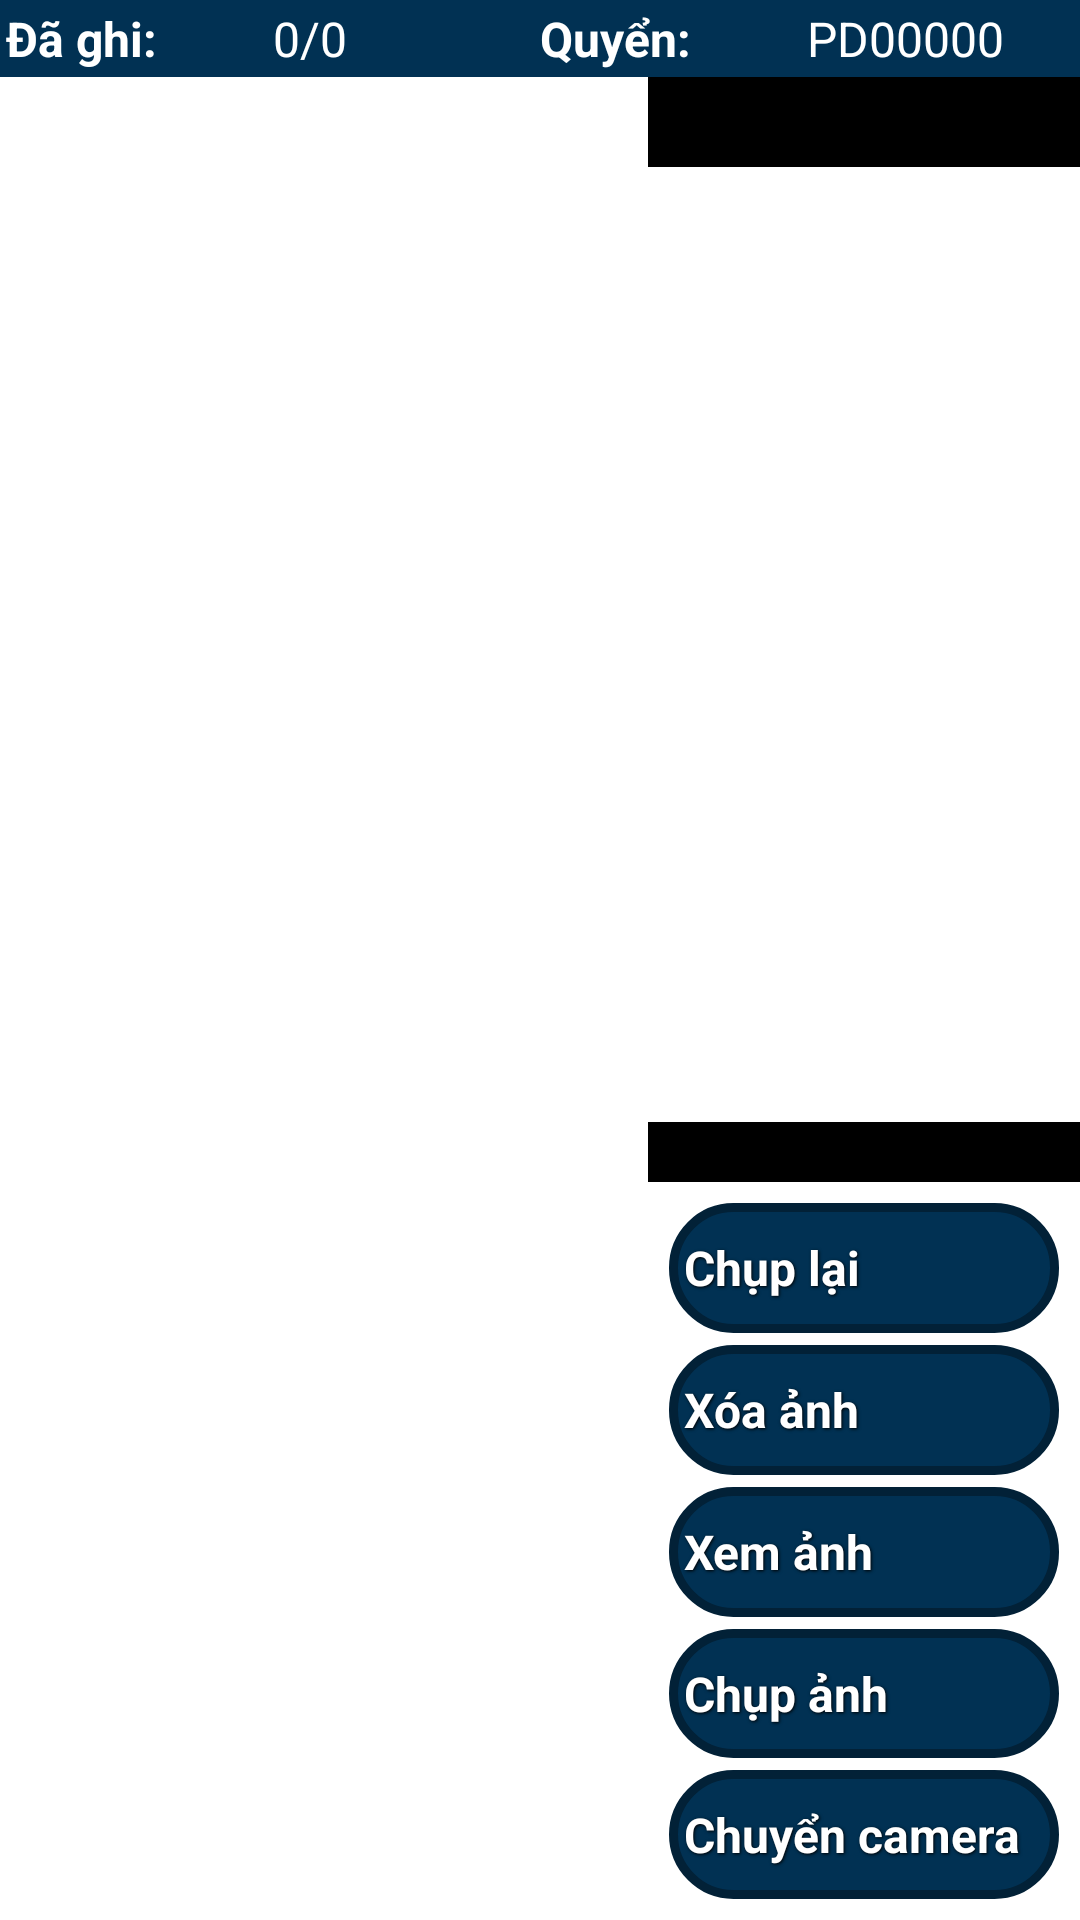

Android layout source for this screen:
<!-- AndroidManifest.xml: application theme android:Theme.Holo.Light.DarkActionBar -->
<!-- res/layout/include_camera_mtb.xml -->
<?xml version="1.0" encoding="utf-8"?>
<LinearLayout xmlns:android="http://schemas.android.com/apk/res/android"
    android:layout_width="match_parent"
    android:layout_height="match_parent"
    android:orientation="vertical" >

    <LinearLayout
        android:layout_width="match_parent"
        android:layout_height="wrap_content"
        android:background="@color/color_main"
        android:orientation="horizontal"
        android:padding="2dp" >

        <LinearLayout
            android:layout_width="0dp"
            android:layout_height="wrap_content"
            android:layout_weight="1"
            android:orientation="horizontal" >

            <TextView
                android:layout_width="0dp"
                android:layout_height="wrap_content"
                android:layout_weight="1"
                android:gravity="center_vertical"
                android:text="Đã ghi:"
                android:textColor="@color/white"
                android:textSize="16sp"
                android:textStyle="bold" />

            <TextView
                android:id="@+id/tvDaGhi"
                android:layout_width="0dp"
                android:layout_height="wrap_content"
                android:layout_weight="1"
                android:gravity="center_vertical"
                android:text="0/0"
                android:textColor="@color/white"
                android:textSize="16sp" />
        </LinearLayout>

        <LinearLayout
            android:layout_width="0dp"
            android:layout_height="wrap_content"
            android:layout_weight="1"
            android:orientation="horizontal" >

            <TextView
                android:layout_width="0dp"
                android:layout_height="wrap_content"
                android:layout_weight="1"
                android:gravity="center_vertical"
                android:text="Quyển:"
                android:textColor="@color/white"
                android:textSize="16sp"
                android:textStyle="bold" />

            <TextView
                android:id="@+id/tvMaQuyen"
                android:layout_width="0dp"
                android:layout_height="wrap_content"
                android:layout_weight="1"
                android:gravity="center_vertical"
                android:text="PD00000"
                android:textColor="@color/white"
                android:textSize="16sp" />
        </LinearLayout>
    </LinearLayout>

    <LinearLayout
        android:layout_width="match_parent"
        android:layout_height="match_parent"
        android:orientation="horizontal" >

        <LinearLayout
            android:id="@+id/lnListCustom"
            android:layout_width="0dp"
            android:layout_height="match_parent"
            android:layout_weight="1.8"
            android:orientation="vertical" >

            <ListView
                android:id="@+id/hlvCustomer"
                android:layout_width="match_parent"
                android:layout_height="0dp"
                android:layout_weight="1" />
        </LinearLayout>

        <LinearLayout
            android:id="@+id/lnCamera"
            android:layout_width="0dp"
            android:layout_height="match_parent"
            android:layout_weight="1.2"
            android:orientation="vertical" >

            <LinearLayout
                android:layout_width="match_parent"
                android:layout_height="0dp"
                android:layout_weight="6"
                android:orientation="vertical" >

                <RelativeLayout
                    android:id="@+id/rlCamera"
                    android:layout_width="match_parent"
                    android:layout_height="0dp"
                    android:layout_weight="1" >

                    <FrameLayout
                        android:id="@+id/camera_preview"
                        android:layout_width="match_parent"
                        android:layout_height="match_parent" />
                    
                    <TextView
                        android:id="@+id/tvTop"
                        android:layout_width="match_parent"
                        android:layout_height="30dp"
                        android:layout_alignParentTop="true"
                        android:background="#000" />
                    
                    <TextView
                        android:id="@+id/tvBottom"
                        android:layout_width="match_parent"
                        android:layout_height="20dp"
                        android:layout_alignParentBottom="true"
                        android:background="#000" />
                    
                </RelativeLayout>

                <esolutions.com.gcs_svn_old.com.es.zoomimage.ImageViewTouch
                    android:id="@+id/ivViewImage"
                    android:layout_width="match_parent"
                    android:layout_height="0dp"
                    android:layout_weight="1"
                    android:background="#fff"
                    android:scaleType="fitCenter"
                    android:src="@drawable/logo"
                    android:visibility="gone" />
            </LinearLayout>

            <LinearLayout
                android:id="@+id/lnButtonCloseCamera"
                android:layout_width="match_parent"
                android:layout_height="0dp"
                android:layout_weight="0.5"
                android:background="@color/color_main"
                android:gravity="center"
                android:orientation="vertical"
                android:padding="5dp"
                android:visibility="gone" >

                <ImageButton
                    android:id="@+id/btnDong"
                    android:layout_width="match_parent"
                    android:layout_height="match_parent"
                    android:layout_weight="9"
                    android:background="@null"
                    android:src="@drawable/gcs_close" />
            </LinearLayout>

            <LinearLayout
                android:id="@+id/lnButtonCamera"
                android:layout_width="match_parent"
                android:layout_height="0dp"
                android:layout_weight="4"
                android:orientation="vertical"
                android:padding="5dp" >

                <Button
                    android:id="@+id/btnLoad"
                    style="@style/my_button"
                    android:layout_width="match_parent"
                    android:layout_height="wrap_content"
                    android:layout_weight="1"
                    android:background="@drawable/blue_button"
                    android:gravity="left|center_vertical"
                    android:paddingLeft="5dp"
                    android:paddingRight="5dp"
                    android:text="Chụp lại" />

                <Button
                    android:id="@+id/btnDelete"
                    style="@style/my_button"
                    android:layout_width="match_parent"
                    android:layout_height="wrap_content"
                    android:layout_weight="1"
                    android:background="@drawable/blue_button"
                    android:gravity="left|center_vertical"
                    android:paddingLeft="5dp"
                    android:paddingRight="5dp"
                    android:text="Xóa ảnh" />

                <Button
                    android:id="@+id/btnView"
                    style="@style/my_button"
                    android:layout_width="match_parent"
                    android:layout_height="wrap_content"
                    android:layout_weight="1"
                    android:background="@drawable/blue_button"
                    android:gravity="left|center_vertical"
                    android:paddingLeft="5dp"
                    android:paddingRight="5dp"
                    android:text="Xem ảnh" />

                <Button
                    android:id="@+id/btnCapture"
                    style="@style/my_button"
                    android:layout_width="match_parent"
                    android:layout_height="wrap_content"
                    android:layout_weight="1"
                    android:background="@drawable/blue_button"
                    android:gravity="left|center_vertical"
                    android:paddingLeft="5dp"
                    android:paddingRight="5dp"
                    android:text="Chụp ảnh" />

                <Button
                    android:id="@+id/btnChange"
                    style="@style/my_button"
                    android:layout_width="match_parent"
                    android:layout_height="wrap_content"
                    android:layout_weight="1"
                    android:background="@drawable/blue_button"
                    android:gravity="left|center_vertical"
                    android:paddingLeft="5dp"
                    android:paddingRight="5dp"
                    android:text="Chuyển camera" />
            </LinearLayout>
        </LinearLayout>
    </LinearLayout>

</LinearLayout>
<!-- resources referenced by this layout -->
<resources>
  <color name="color_main">#013153</color>
  <color name="white">#FFFFFF</color>
  <!-- drawable blue_button (drawable) -->
  <?xml version="1.0" encoding="utf-8"?>
  <selector xmlns:android="http://schemas.android.com/apk/res/android">
  
      <item android:state_enabled="false"><shape>
              <solid android:color="#9EA3A8" />
  
              <stroke android:width="3dp" android:color="#FFFFFF" />
  
              <corners android:bottomLeftRadius="20dp" android:bottomRightRadius="20dp" android:topLeftRadius="20dp" android:topRightRadius="20dp" />
          </shape></item>
      <item android:state_pressed="true"><shape>
              <solid android:color="#0178cd" />
  
              <stroke android:width="3dp" android:color="#013153" />
  
              <corners android:bottomLeftRadius="20dp" android:bottomRightRadius="20dp" android:topLeftRadius="20dp" android:topRightRadius="20dp" />
          </shape></item>
      <item><shape>
              <solid android:color="#013153" />
  
              <stroke android:width="3dp" android:color="#022137" />
  
              <corners android:bottomLeftRadius="20dp" android:bottomRightRadius="20dp" android:topLeftRadius="20dp" android:topRightRadius="20dp" />
          </shape></item>
  
  </selector>
  <!-- drawable gcs_close: png bitmap (drawable-mdpi, 18013 bytes) -->
  <!-- drawable logo: png bitmap (drawable-mdpi, 60247 bytes) -->
  <style name="my_button">
          <item name="android:layout_width">fill_parent</item>
          <item name="android:layout_height">30dp</item>
          <item name="android:textColor">#ffffff</item>
          <item name="android:gravity">center</item>
          <item name="android:layout_margin">2dp</item>
          <item name="android:textSize">16sp</item>
          <item name="android:textStyle">bold</item>
          <item name="android:shadowColor">#000000</item>
          <item name="android:shadowDx">1</item>
          <item name="android:shadowDy">1</item>
          <item name="android:shadowRadius">2</item>
      </style>
</resources>
